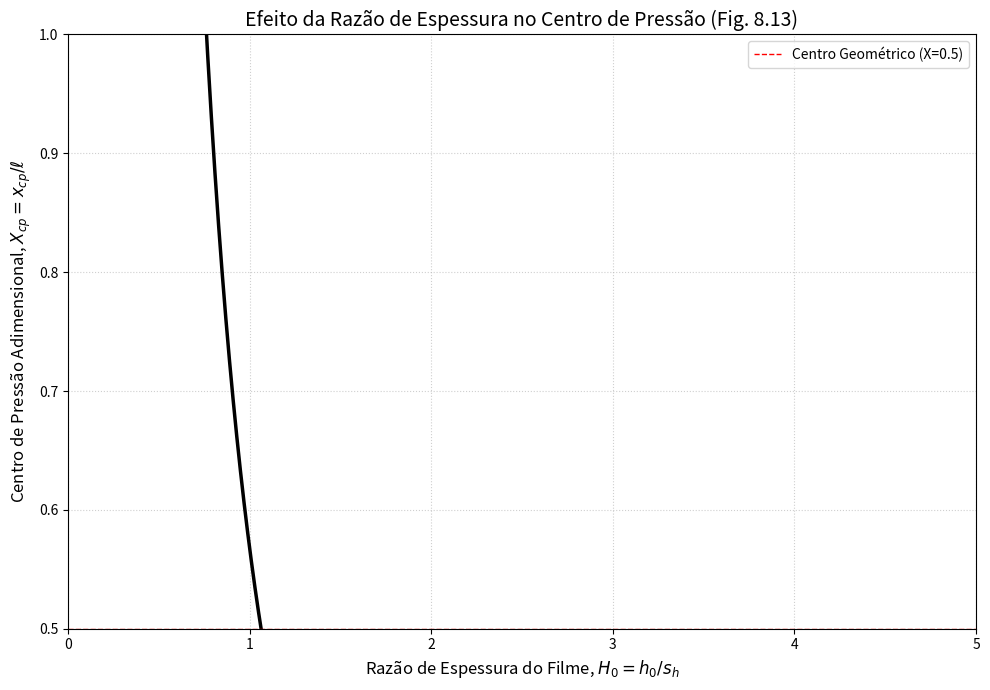

Here is the Python script that generated this plot:
# Gráfico do centro de pressão em função de Ho
# Gráfico baseado na Equação 8.40 do livro

import numpy as np
import matplotlib.pyplot as plt

# --- Funções de Cálculo Necessárias ---

def calcular_carga_normal_adimensional(Ho):
    """
    Calcula a Carga Normal Adimensional (Wz) usando a fórmula padrão consistente.
    """
    # Usamos K = 1/Ho para estabilidade numérica e simplicidade
    K = 1 / Ho
    log_K = np.log(1 + K)
    frac_K = 2 * K / (2 + K)
    Wz = (6 / K**2) * (log_K - frac_K)
    return Wz

def calcular_centro_pressao_adimensional(Ho):
    """
    Calcula o Centro de Pressão Adimensional (Xcp).
    Baseado na Equação 8.40 do livro.
    """
    # Calcula Wz primeiro, pois é necessário na fórmula de Xcp
    Wz = calcular_carga_normal_adimensional(Ho)
    
    # Termo do logaritmo na Eq. 8.40. Note que ln(Ho / (Ho + 1)) é negativo.
    termo_log = np.log(Ho / (Ho + 1))
    
    # Montando a fórmula de Xcp
    fator_principal = -6 / (Wz * (1 + 2 * Ho))
    termo_colchetes = (Ho + 1) * (3 * Ho + 1) * termo_log + 3 * Ho + 2.5
    
    Xcp = fator_principal * termo_colchetes
    return Xcp

# --- Configuração dos Dados para o Gráfico ---

# Criar um array de pontos para o eixo X (H₀).
# Começamos de um valor pequeno para evitar erros e vamos até um valor maior para ver a tendência.
Ho_coords = np.linspace(0.01, 5.0, 500)

# Calcular os valores de Y (Xcp) correspondentes
Xcp_valores = calcular_centro_pressao_adimensional(Ho_coords)

# --- Criação do Gráfico ---

fig, ax = plt.subplots(figsize=(10, 7))

# Plotar a curva de Xcp
ax.plot(Ho_coords, Xcp_valores, lw=2.5, color='black')

# --- Customização e Legendas ---
ax.set_xlabel(r'Razão de Espessura do Filme, $H_0 = h_0/s_h$', fontsize=12)
ax.set_ylabel(r'Centro de Pressão Adimensional, $X_{cp} = x_{cp}/\ell$', fontsize=12)
ax.set_title('Efeito da Razão de Espessura no Centro de Pressão (Fig. 8.13)', fontsize=14)

# Adicionar uma linha de referência no centro geométrico (0.5)
ax.axhline(0.5, color='red', linestyle='--', linewidth=1.0, label='Centro Geométrico (X=0.5)')

# Configurar os limites dos eixos para uma boa visualização
ax.set_xlim(0, 5.0)
ax.set_ylim(0.5, 1.0)

ax.legend()
ax.grid(True, linestyle=':', alpha=0.6)
plt.tight_layout()

# Mostrar o gráfico final
plt.show()
